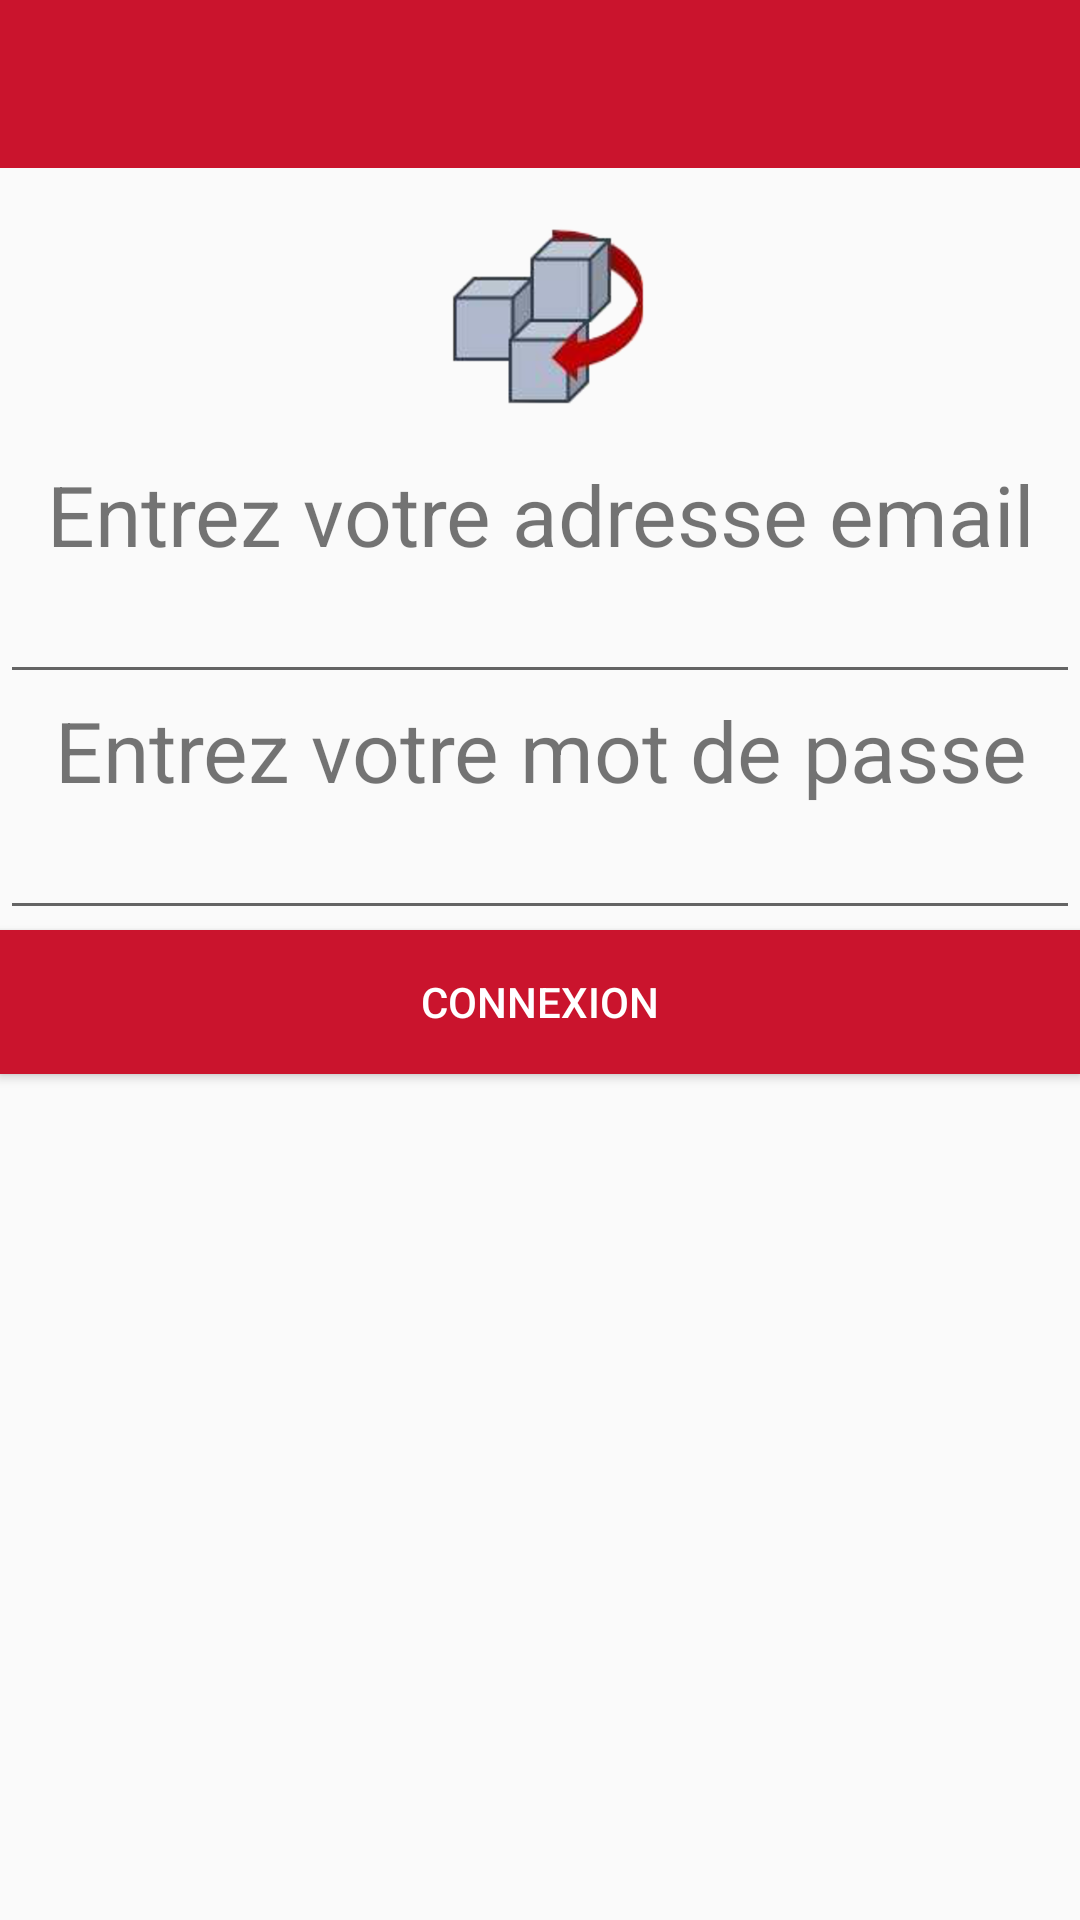

The Android layout XML behind this screen, and the referenced resources:
<!-- AndroidManifest.xml: application theme AppTheme2 -->
<!-- res/layout/activity_connexion.xml -->
<?xml version="1.0" encoding="utf-8"?>
<android.support.constraint.ConstraintLayout xmlns:android="http://schemas.android.com/apk/res/android"
    xmlns:app="http://schemas.android.com/apk/res-auto"
    xmlns:tools="http://schemas.android.com/tools"
    android:layout_width="match_parent"
    android:layout_height="match_parent"
    tools:context="fr.epf.jestock.ConnexionActivity">

    <LinearLayout
        android:layout_width="match_parent"
        android:layout_height="match_parent"
        android:orientation="vertical">

        <android.support.v7.widget.Toolbar
            android:id="@+id/toolbar_connexion"
            android:minHeight="?attr/actionBarSize"
            android:background="#ca142d"
            android:layout_width="match_parent"
            android:layout_height="?attr/actionBarSize">

        </android.support.v7.widget.Toolbar>




        <Space
            android:layout_width="match_parent"
            android:layout_height="15dp" />

        <ImageView
            android:layout_width="match_parent"
            android:layout_height="wrap_content"
            app:srcCompat="@drawable/logo"/>

        <Space
            android:layout_width="match_parent"
            android:layout_height="15dp" />

        <TextView
            android:id="@+id/textView"
            android:layout_width="match_parent"
            android:layout_height="wrap_content"
            android:gravity="center"
            android:text="Entrez votre adresse email"
            android:textSize="28dp" />

        <EditText
            android:id="@+id/userId"
            android:layout_width="match_parent"
            android:layout_height="wrap_content"
            android:ems="10"
            android:inputType="textPersonName" />

        <TextView
            android:id="@+id/textView2"
            android:layout_width="match_parent"
            android:layout_height="wrap_content"
            android:gravity="center"
            android:textSize="28dp"
            android:text="Entrez votre mot de passe" />

        <EditText
            android:id="@+id/userMDP"
            android:layout_width="match_parent"
            android:layout_height="wrap_content"
            android:ems="10"
            android:inputType="textPassword" />

        <Button
            android:id="@+id/connexion"
            android:layout_width="match_parent"
            android:layout_height="wrap_content"
            android:text="Connexion"
            android:background="#ca142d"
            android:textColor="@android:color/white"/>

    </LinearLayout>

</android.support.constraint.ConstraintLayout>
<!-- resources referenced by this layout -->
<resources>
  <!-- drawable logo: png bitmap (drawable-xxhdpi, 35253 bytes) -->
  <style name="AppTheme2" parent="AppTheme">
          
          
          <item name="windowNoTitle">true</item>
          <item name="windowActionBar">false</item>
      </style>
  <style name="AppTheme" parent="Theme.AppCompat.Light.DarkActionBar">
          
          <item name="colorPrimary">@color/colorPrimary</item>
          <item name="colorPrimaryDark">@color/colorPrimaryDark</item>
          <item name="colorAccent">@color/colorAccent</item>
      </style>
  <color name="colorPrimary">#ca142d</color>
  <color name="colorPrimaryDark">#acadaf</color>
  <color name="colorAccent">#000000</color>
</resources>
